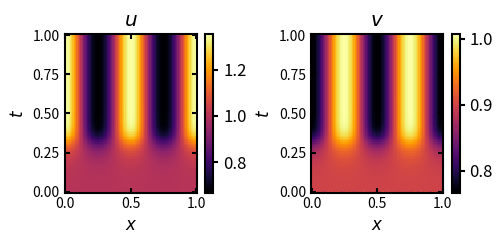
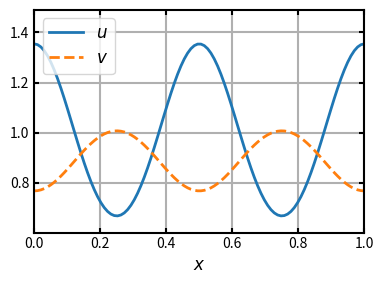

Python code for these plots, in order: (Note: this script raises an exception after producing the figures.)
import matplotlib
# matplotlib.use('Qt5Agg')
import matplotlib.pyplot as plt
import numpy as np
from scipy.integrate import odeint
from mpl_toolkits.mplot3d import Axes3D
from matplotlib import cm
import scipy.io

plt.rc("text", usetex=False)
plt.rc("font", family="sans-serif", size=12)


def f(u, v, a, b, gamma):
    return gamma*(a-u+u**2*v)

def g(u, v, a, b, gamma):
    return gamma*(b-u**2*v)

def rdPDE(y, t, a, b, gamma, Du, Dv, dx):
    """
    The ODEs are derived using the method of lines.
    https://docs.scipy.org/doc/scipy/reference/tutorial/integrate.html#mol
    """
    # The vectors u and v are interleaved in y.  We define
    # views of u and v by slicing y.
    u = y[::2]
    v = y[1::2]

    # dydt is the return value of this function.
    dydt = np.empty_like(y)

    dudt = dydt[::2]
    dvdt = dydt[1::2]

    dudt[0]    = f(u[0],    v[0],    a, b, gamma) +  Du  * (-2.0*u[0] + 2.0*u[1]) / dx**2
    dudt[1:-1] = f(u[1:-1], v[1:-1], a, b, gamma) +  Du * np.diff(u,2) / dx**2
    dudt[-1]   = f(u[-1],   v[-1],   a, b, gamma) +  Du * (-2.0*u[-1] + 2.0*u[-2]) / dx**2

    dvdt[0]    = g(u[0],    v[0],    a, b, gamma) +  Dv * (-2.0*v[0] + 2.0*v[1]) / dx**2
    dvdt[1:-1] = g(u[1:-1], v[1:-1], a, b, gamma) +  Dv * np.diff(v,2) / dx**2
    dvdt[-1]   = g(u[-1],   v[-1],   a, b, gamma) +  Dv * (-2.0*v[-1] + 2.0*v[-2]) / dx**2

    dydt[::2] = dudt
    dydt[1::2] = dvdt

    return dydt

# %%
# %%time
N = 100
x = np.linspace(0, 1, N)
dx = 1/N
T = 1
M = 100
t = np.linspace(0, T, M)

a, b = 0.1, 0.9
gamma = 400
Du = 1
Dv = 10

np.random.seed(42)
u0 = (a+b)*np.ones(np.size(x)) + 0.01*(2*np.random.rand(np.size(x))-1)
v0 = (b/(a+b)**2)*np.ones(np.size(x)) + 0.01*(2*np.random.rand(np.size(x))-1)

y0 = np.zeros(2*N)
y0[::2] = u0
y0[1::2] = v0


sol = odeint(rdPDE, y0, t, args=(a, b, gamma, Du, Dv, dx), ml=2, mu=2)

# %%

u = sol[:,0::2]
v = sol[:,1::2]

# scipy.io.savemat('data.mat',dict(t=t,x=x,u=u,v=v))

# %%
fig = plt.figure("fig1",figsize=(5.2,2.6))
ax1 = plt.subplot(121)
pmesh = plt.pcolormesh(x,t,u,cmap=cm.inferno)
cbar = fig.colorbar(pmesh,ax=ax1)
# plt.axhline(y=20,linestyle='--',linewidth=2,color='w')
cbar.outline.set_linewidth(1.5)
cbar.ax.tick_params(width=1.5)
ax1.tick_params(axis="both", direction="in", which="both", right=True, top=True, labelsize=10 , width=1.5)
ax1.set_xlabel(r'$x$')
ax1.set_ylabel(r'$t$')
ax1.set_title(r'$u$')
ax1.spines["left"].set_linewidth(1.5)
ax1.spines["top"].set_linewidth(1.5)
ax1.spines["right"].set_linewidth(1.5)
ax1.spines["bottom"].set_linewidth(1.5)

ax2 = plt.subplot(122)
pmesh =plt.pcolormesh(x,t,v,cmap=cm.inferno)
ax2.tick_params(axis="both", direction="in", which="both", right=True, top=True, labelsize=10, width=1.5)
cbar = fig.colorbar(pmesh,ax=ax2)
# plt.axhline(y=20,linestyle='--',linewidth=2,color='w')
cbar.outline.set_linewidth(1.5)
cbar.ax.tick_params(width=1.5)
ax2.set_xlabel(r'$x$')
ax2.set_ylabel(r'$t$')
ax2.set_title(r'$v$')
ax2.spines["left"].set_linewidth(1.5)
ax2.spines["top"].set_linewidth(1.5)
ax2.spines["right"].set_linewidth(1.5)
ax2.spines["bottom"].set_linewidth(1.5)

plt.tight_layout()
# plt.savefig('case1_fixed.png',dpi=600)
plt.show()


# #%%
# # animated plot

movieon = 1
if movieon == 1:
    import matplotlib.animation as animation
    fig = plt.figure(figsize=(4,3))
    ax = plt.subplot(111)
    ax.tick_params(axis="both", direction="in", which="both", right=True, top=True, labelsize=10 , width=1.5)
    ax.set_xlabel(r'$x$')
    # ax.set_ylabel('Activity')
    ax.spines["left"].set_linewidth(1.5)
    ax.spines["top"].set_linewidth(1.5)
    ax.spines["right"].set_linewidth(1.5)
    ax.spines["bottom"].set_linewidth(1.5)
    ax.set_xlim(0,1)
    ax.set_ylim(0.9*np.min([np.min(u),np.min(v)]),1.1*np.max([np.max(u),np.max(v)]))
    ax.grid(linewidth=1.5)
    # title = plt.title(r'$b$=%1.2f, $\delta$=%1.2f' %(b, delta))
    line_u, = ax.plot(x,u[0,:],linewidth=2,label=r'$u$')
    line_v, = ax.plot(x,v[0,:],'--',linewidth=2,label=r'$v$')
    plt.legend(loc=2)
    plt.tight_layout()

    def animate(i):
        line_u.set_ydata(u[i,:])
        line_v.set_ydata(v[i,:])
        return line_u, line_v

    ani = animation.FuncAnimation(fig,animate,frames=M)
    ani.save("Schnak.mp4",fps=30,dpi=300)
    # ani.save("Schnak.gif",fps=30,writer='imagemagick',dpi=300)
